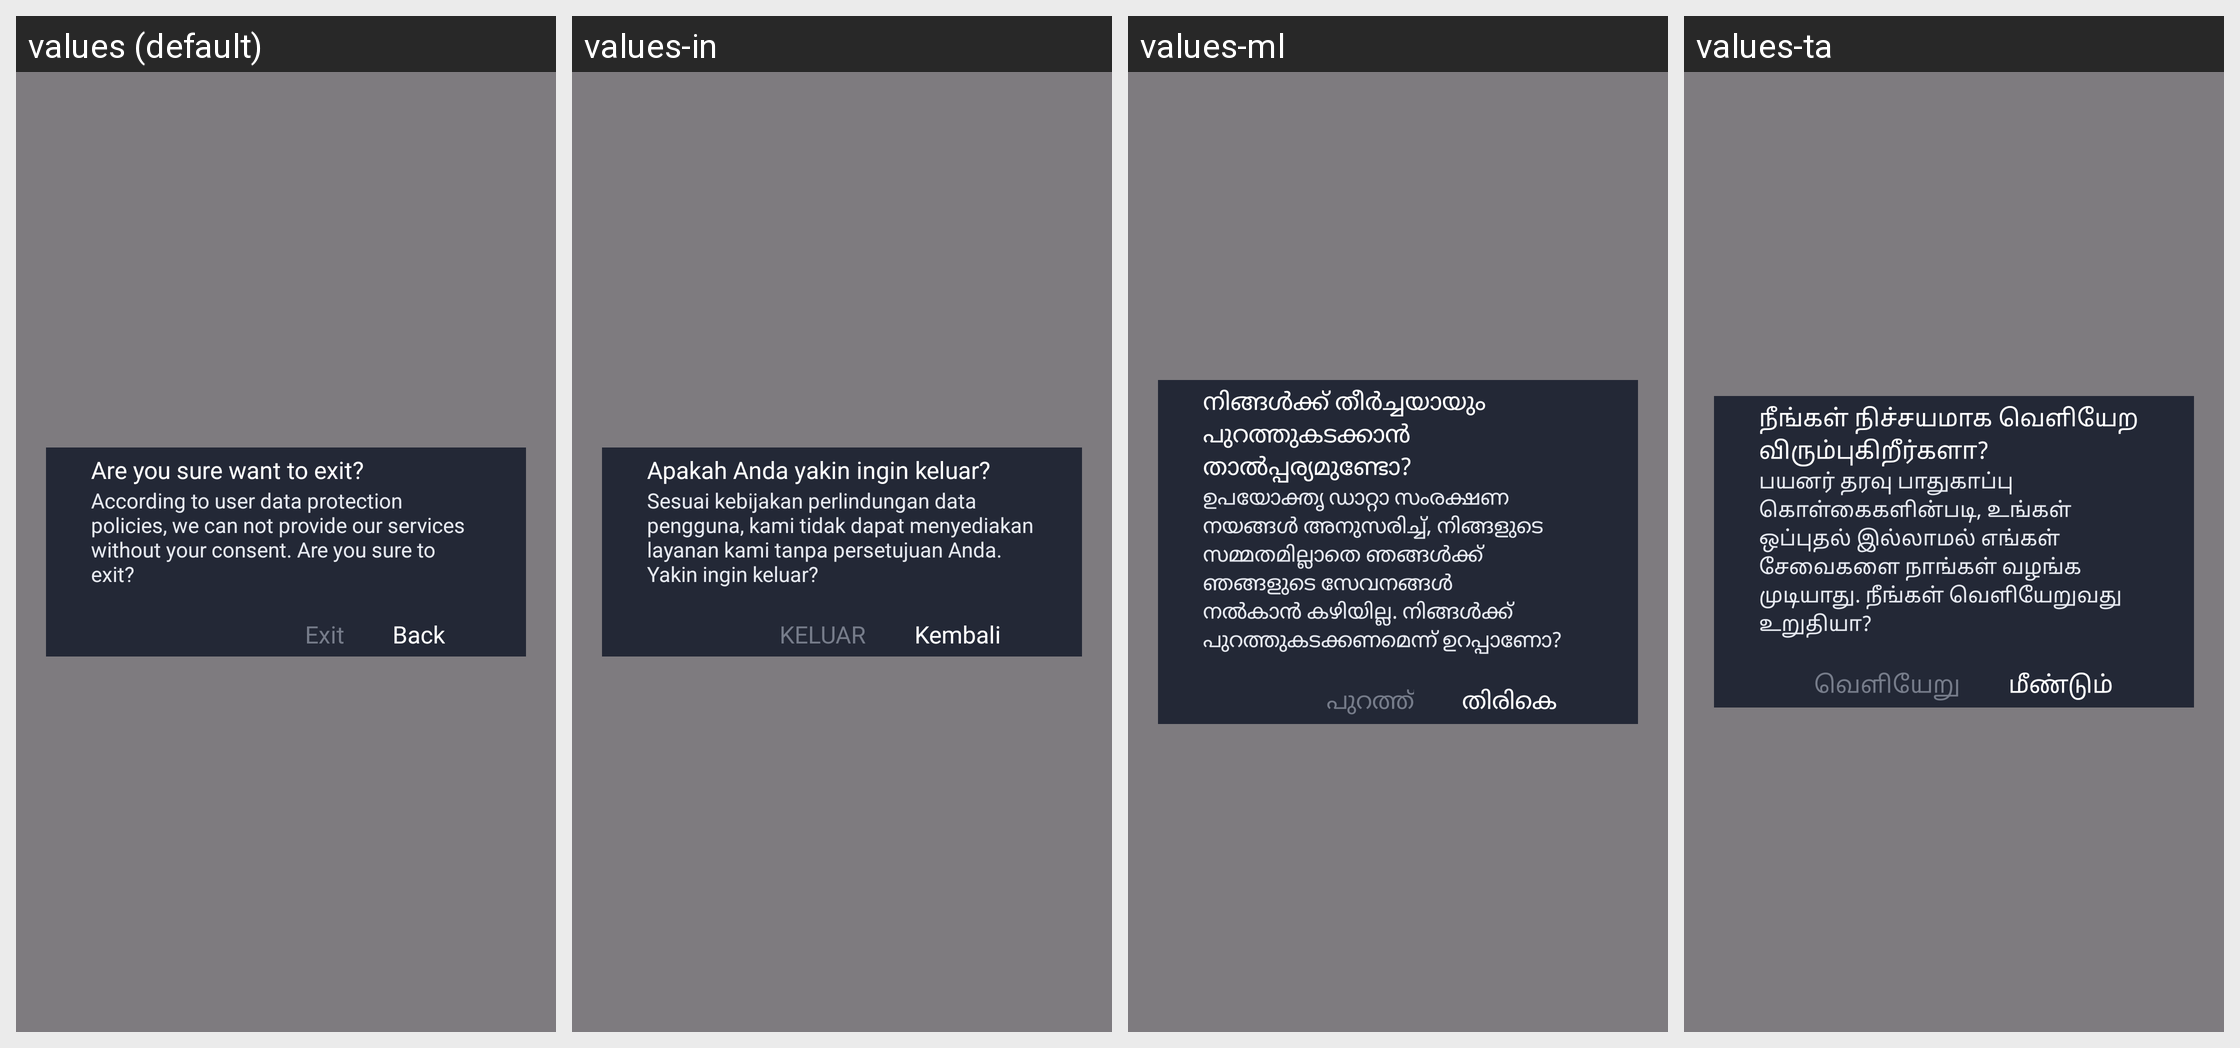

Translations of the strings shown on this Android screen, per locale in the grid:
Android screen res/layout/dialog_agreement_close.xml rendered under 4 locales, left to right: values (default), values-in, values-ml, values-ta. Device: Nexus 5 (rendered at 1080×1920; each locale shown at half size, 540×960, under a caption strip naming it); theme Theme.SuperVPN.Splash.
Other locales in the repository, not shown: values-af, values-am, values-ar, values-az, values-ba, values-be, values-bg, values-bn, values-bs, values-ca, values-cs, values-cy, values-da, values-de, values-el, values-es, values-es-rEE, values-es-rUS, values-et, values-eu, values-fa, values-fi, values-fr, values-fr-rCA, values-ga, values-gd, values-gl, values-gu, values-hi, values-hr, values-ht, values-hu, values-hy, values-id, values-is, values-it, values-iw, values-ja, values-jv, values-ka, values-ka-rGE, values-kk, values-km, values-km-rKH, values-kn, values-ko, values-ky, values-lb, values-lo, values-lo-rLA, values-lt, values-lv, values-mg, values-mi, values-mk, values-mn, values-mn-rMN, values-mr, values-ms, values-mt, values-my, values-ne, values-nl, values-no, values-pa, values-pl, values-pt, values-pt-rBR, values-pt-rPT, values-ro, values-ru, values-si, values-sk, values-sl, values-sq, values-sr, values-su, values-sv, values-sw, values-te, values-tg, values-th, values-tl, values-tr, values-tt, values-uk, values-ur, values-uz, values-vi, values-xh, values-yi, values-zh-rCN, values-zh-rHK, values-zh-rTW, values-zu.
Strings drawn on this screen, with the default value and each locale's value (text and hints the layout hard-codes, and strings that could not be matched under every locale, appear in the picture but are not listed):

exit
  values: Are you sure want to exit?
  values-in: Apakah Anda yakin ingin keluar?
  values-ml: നിങ്ങൾക്ക് തീർച്ചയായും പുറത്തുകടക്കാൻ താൽപ്പര്യമുണ്ടോ?
  values-ta: நீங்கள் நிச்சயமாக வெளியேற விரும்புகிறீர்களா?

exit_msg
  values: According to user data protection policies, we can not provide our services without your consent. Are you sure to exit?
  values-in: Sesuai kebijakan perlindungan data pengguna, kami tidak dapat menyediakan layanan kami tanpa persetujuan Anda. Yakin ingin keluar?
  values-ml: ഉപയോക്തൃ ഡാറ്റാ സംരക്ഷണ നയങ്ങൾ അനുസരിച്ച്, നിങ്ങളുടെ സമ്മതമില്ലാതെ ഞങ്ങൾക്ക് ഞങ്ങളുടെ സേവനങ്ങൾ നൽകാൻ കഴിയില്ല. നിങ്ങൾക്ക് പുറത്തുകടക്കണമെന്ന് ഉറപ്പാണോ?
  values-ta: பயனர் தரவு பாதுகாப்பு கொள்கைகளின்படி, உங்கள் ஒப்புதல் இல்லாமல் எங்கள் சேவைகளை நாங்கள் வழங்க முடியாது. நீங்கள் வெளியேறுவது உறுதியா?

leave_anyway
  values: Exit
  values-in: KELUAR
  values-ml: പുറത്ത്
  values-ta: வெளியேறு

go_back
  values: Back
  values-in: Kembali
  values-ml: തിരികെ
  values-ta: மீண்டும்
